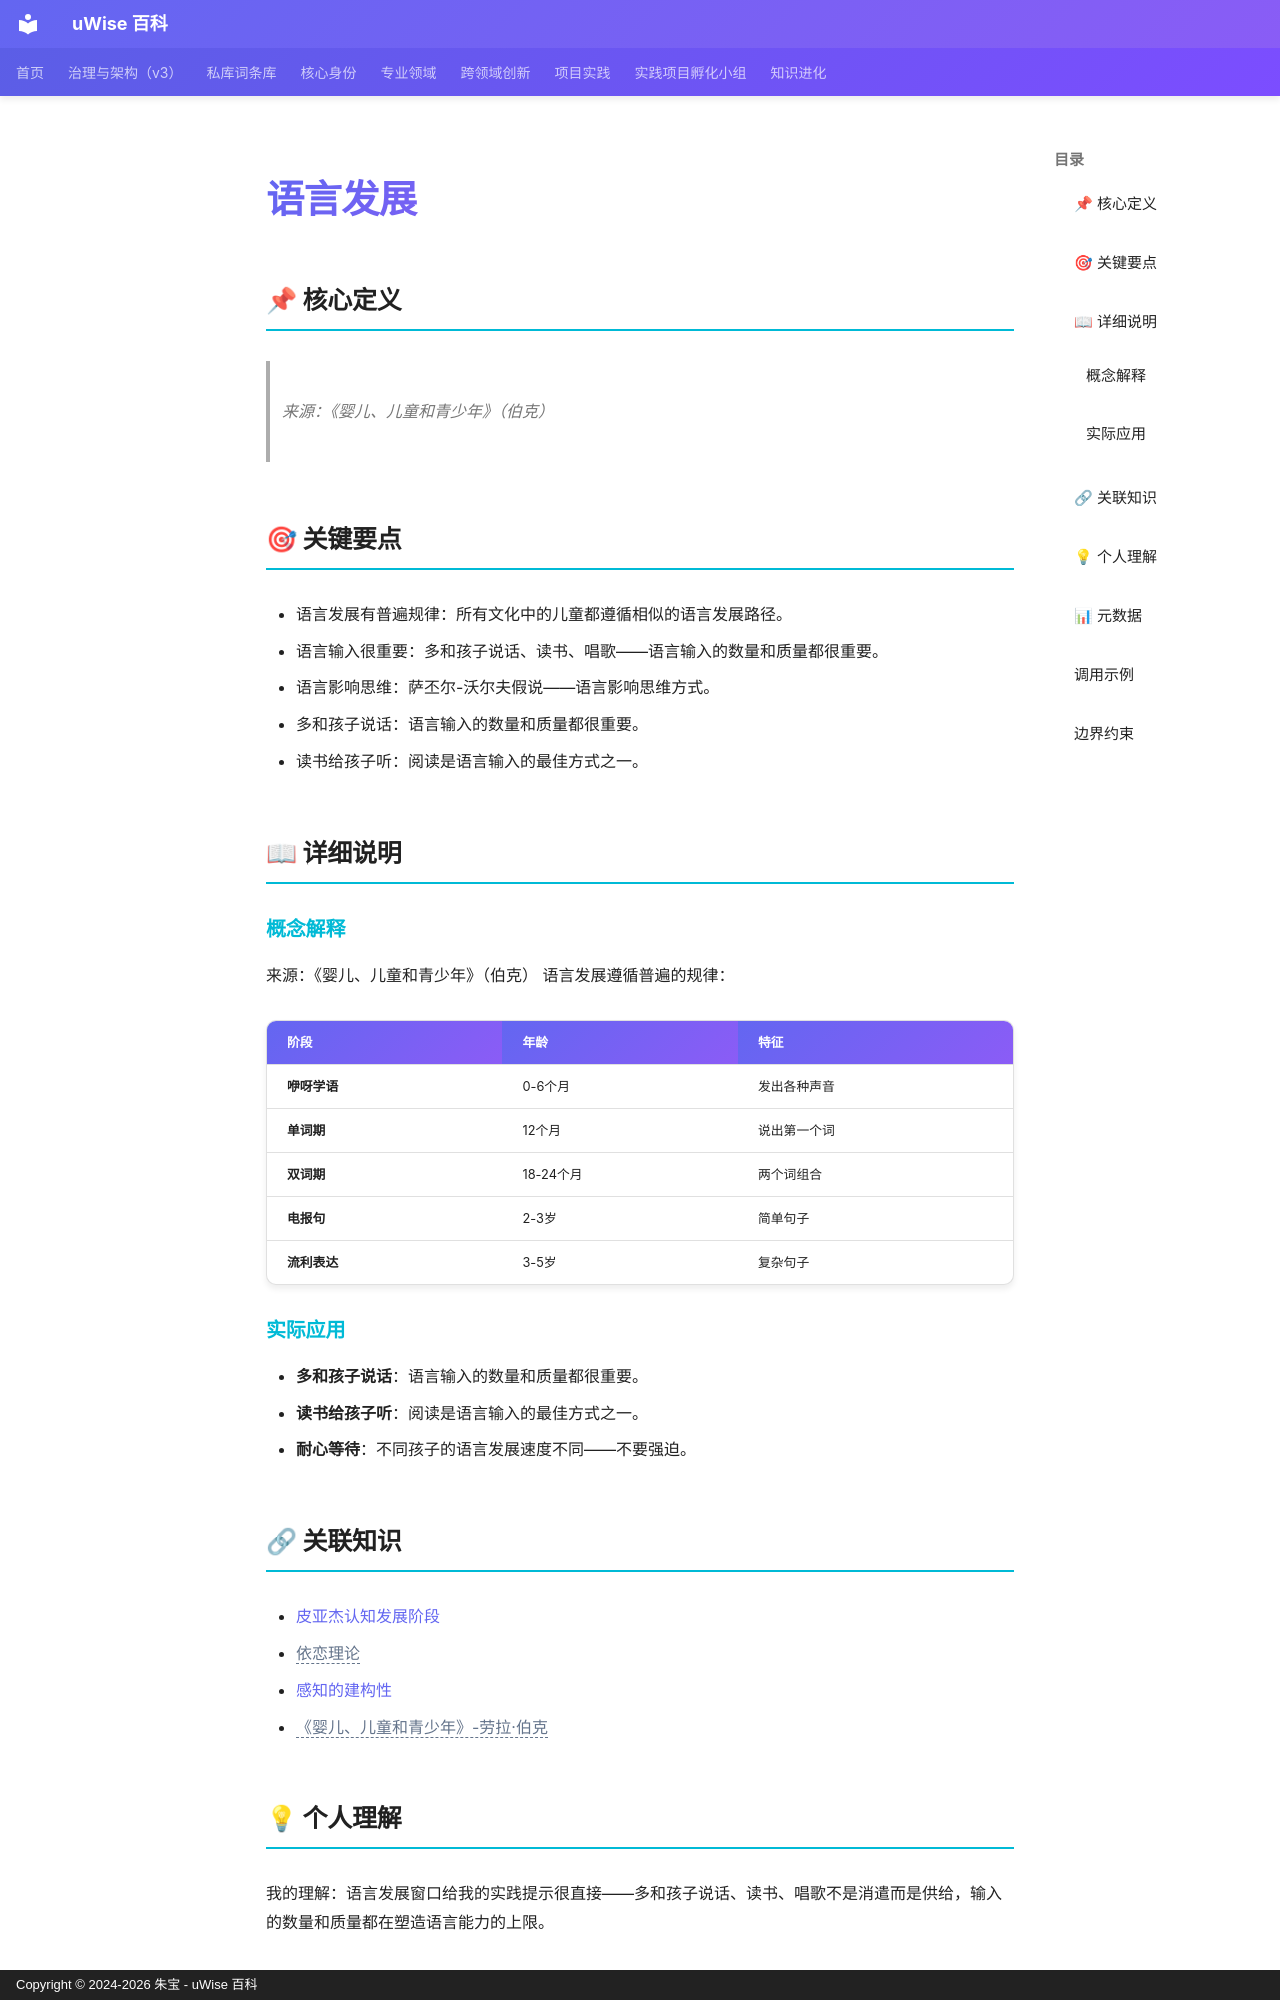

repository: zhubao315/uWise · page: vault-encyclopedia/md-c55fe38b/index.html · generator: mkdocs · copyright: Copyright © 2024-2026 朱宝 - uWise 百科

---
title: "语言发展"
description: "来源：《婴儿、儿童和青少年》（伯克）"
---

# 语言发展

## 📌 核心定义

> 来源：《婴儿、儿童和青少年》（伯克）

## 🎯 关键要点

- 语言发展有普遍规律：所有文化中的儿童都遵循相似的语言发展路径。
- 语言输入很重要：多和孩子说话、读书、唱歌——语言输入的数量和质量都很重要。
- 语言影响思维：萨丕尔-沃尔夫假说——语言影响思维方式。
- 多和孩子说话：语言输入的数量和质量都很重要。
- 读书给孩子听：阅读是语言输入的最佳方式之一。

## 📖 详细说明

### 概念解释
来源：《婴儿、儿童和青少年》（伯克）
语言发展遵循普遍的规律：

| 阶段 | 年龄 | 特征 |
|------|------|------|
| **咿呀学语** | 0-6个月 | 发出各种声音 |
| **单词期** | 12个月 | 说出第一个词 |
| **双词期** | 18-24个月 | 两个词组合 |
| **电报句** | 2-3岁 | 简单句子 |
| **流利表达** | 3-5岁 | 复杂句子 |


### 实际应用

- **多和孩子说话**：语言输入的数量和质量都很重要。
- **读书给孩子听**：阅读是语言输入的最佳方式之一。
- **耐心等待**：不同孩子的语言发展速度不同——不要强迫。

## 🔗 关联知识

- [皮亚杰认知发展阶段](../md-c74462c6/)
- <span class="uw-unresolved" data-target="依恋理论" title="未解析的双链目标：依恋理论">依恋理论</span>
- [感知的建构性](../md-bbd93578/)
- <span class="uw-unresolved" data-target="《婴儿、儿童和青少年》-劳拉·伯克" title="未解析的双链目标：《婴儿、儿童和青少年》-劳拉·伯克">《婴儿、儿童和青少年》-劳拉·伯克</span>

## 💡 个人理解

我的理解：语言发展窗口给我的实践提示很直接——多和孩子说话、读书、唱歌不是消遣而是供给，输入的数量和质量都在塑造语言能力的上限。
